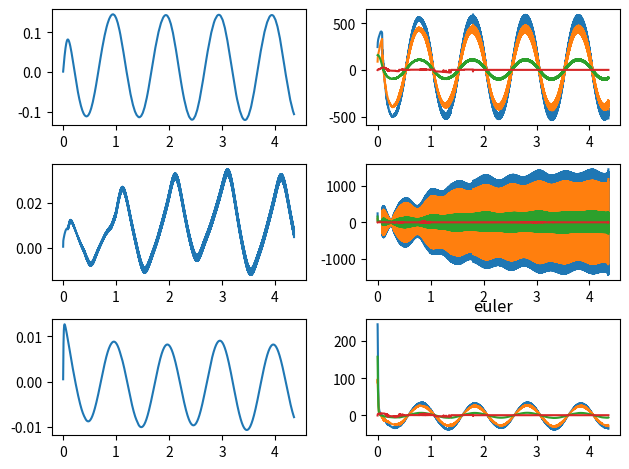

The script that saved this image:
# -*- coding: utf-8 -*-
"""
Created on Wed Dec  9 17:14:10 2020

[redacted]
"""
import numpy as np
import time
#import scipy.integrate as sp
from matplotlib import pyplot as plt


def system(t, q, p, l, g, tau):
    
    dq = np.empty((3, 2), dtype=np.float32)

    #dq = [[q1,q1_dot],[q2,q2_dot],[q3,q3_dot]]
    
    dq[:,[0]] = q[:,[1]]
    dq[:,[1]] = np.linalg.inv(M(t,q,p,l)) @ (tau - tau0(t) - np.dot(C(t,q,p,l), q[:,[1]]) - G(t,q,l,p,g) - F(t,q))

    return dq

def M(t, q, p, l):

    M = np.zeros((3,3), dtype=np.float32)

    M[0][0] = l[0]**2 * (p[0] + p[1]) + p[1] * l[1]**2 + 2 * p[0] * p[1] * np.cos(q[1][0])
    M[0][1] = p[1] * l[1]**2 + p[1] * l[0] * l[1] * np.cos(q[1][0])
    M[1][0] = M[0][1]
    M[1][1] = p[1] * l[1]**2
    M[2][2] = p[2]

    return M

def C(t, q, p, l):

    C = np.zeros((3,3), dtype=np.float32)

    C[0][0] = -p[1] * l[0] * l[1] * (2 * q[0][1] * q[1][1] + q[1][1]**2) * np.sin(q[1][0])
    C[1][0] = p[1] * l[0] * l[1] * q[0][1]**2 * np.sin(q[1][0])

    return C

def G(t, q, p, l, g):
    
    G = np.array([
        [(p[0] + p[1]) * g * l[0] * np.cos(q[0][0]) + p[1] * g * l[1] * np.cos(q[0][0] + q[1][0])],
        [p[1] * g * l[1] * np.cos(q[0][0] + q[1][0])],
        [-p[2] * g]],
        dtype=np.float32
    )

    return G

def F(t, q):

    F = np.array([
        [5*q[0][1] + 0.2 * np.sign(q[0][1])],
        [5*q[1][1] + 0.2 * np.sign(q[1][1])],
        [5*q[2][1] + 0.2 * np.sign(q[2][1])]],
        dtype=np.float32
    )

    return F
    
def qd(t):

    qd = np.array([
        [0.5*np.sin(2*np.pi*t), np.pi*np.cos(2*np.pi*t)], 
        [0.5*np.sin(2*np.pi*t), np.pi*np.cos(2*np.pi*t)], 
        [0.5*np.sin(2*np.pi*t), np.pi*np.cos(2*np.pi*t)]],
        dtype=np.float32
    )

    return qd

def tau0(t):
    
    tau0 = np.array([
        [2*np.sin(np.pi*t)],
        [2*np.sin(np.pi*t)],
        [2*np.sin(np.pi*t)]],
        dtype=np.float32
    )
    
    return tau0

def e_f(t, q):

    e = np.empty((3,2), dtype=np.float32)

    e = qd(t) - q

    return e

def s_f(e):

    s = np.empty((3,1), dtype=np.float32)

    s = e[:,[1]] + (5 * np.identity(3, dtype=np.float32)) @ e[:,[0]]

    return s

def x_f(t, q, s):

    x = np.empty((15,1), dtype=np.float32)

    x = np.concatenate([q.T.reshape(-1,1), qd(t).T.reshape(-1,1), s])

    return x

def xji_f(t, x, xold, odot, co, ro):

    xji = np.empty((15,5), dtype=np.float32)

    xji = x + odot * np.exp(A_f(t,xold,co,ro))

    return xji

def A_f(t, xji, co, ro):

    A = np.empty((15,5), dtype=np.float32)

    A = -(co**2) * ((xji - ro)**2)

    return A

def mu_f(A):

    mu = np.empty((1,5), dtype=np.float32)

    mu = np.prod((1 + A) * np.exp(A), axis=0)

    #muji = (1 + A) * np.exp(A)

    return mu

def muji_f(A):

    muji = (1 + A) * np.exp(A)

    return muji

def y(A, W):

    #y = np.empty((3,1), dtype=np.float32)

    y = W.T @ mu_f(A).reshape(5,1)

    return y

def omega_f(odot, co, ro, W):

    omega = np.array([
        [1],
        [np.linalg.norm(odot)],
        [np.linalg.norm(co)],
        [np.linalg.norm(ro)],
        [np.linalg.norm(W)]],
        dtype=np.float32
    )

    return omega

def taus(s, beta, zeta, omega):

    taus = ((beta.T @ omega)**2 / (np.linalg.norm(s) * beta.T @ omega + zeta)) * s

    return taus

def tau_f(s, A, beta, zeta, omega):
    
    tau = np.empty((3,1), dtype=np.float32)

    K = 100 * np.identity(3, dtype=np.float32)

    tau = taus(s,beta,zeta,omega) + K @ s + y(A,W)

    return tau    

def B_f(x, Aold, odot, ro):

    B = x + odot * np.exp(Aold) - ro

    return B    

def bk_f(mu, muji, A, Aold, B, co):

    bk = np.empty((5,75), dtype=np.float32)

    dmuji =(2 + A) * np.exp(A) *(-2 * co**2 * np.exp(Aold) * B)

    x = mu * dmuji / muji

    zeros0 = np.zeros((15,5), dtype=np.float32) 
    zeros1 = np.zeros((15,5), dtype=np.float32) 
    zeros2 = np.zeros((15,5), dtype=np.float32) 
    zeros3 = np.zeros((15,5), dtype=np.float32) 
    zeros4 = np.zeros((15,5), dtype=np.float32) 

    zeros0[:,[0]] = x[:,[0]]
    zeros1[:,[1]] = x[:,[1]]
    zeros2[:,[2]] = x[:,[2]]
    zeros3[:,[3]] = x[:,[3]]
    zeros4[:,[4]] = x[:,[4]]

    bk[0] = zeros0.T.reshape(1,-1)
    bk[1] = zeros1.T.reshape(1,-1)
    bk[2] = zeros2.T.reshape(1,-1)
    bk[3] = zeros3.T.reshape(1,-1)
    bk[4] = zeros4.T.reshape(1,-1)

    return bk.T

def ek_f(mu, muji, A, Aold, B ,odot, co, ro, xold):

    ek = np.empty((5,75), dtype=np.float32)

    dmuji =(2 + A) * np.exp(A) *(-2 * co * B**2 -2 * co**2 * B *(-2 * odot * co * (xold - ro)**2 ) * np.exp(Aold))

    x = mu * dmuji / muji

    zeros0 = np.zeros((15,5), dtype=np.float32) 
    zeros1 = np.zeros((15,5), dtype=np.float32) 
    zeros2 = np.zeros((15,5), dtype=np.float32) 
    zeros3 = np.zeros((15,5), dtype=np.float32) 
    zeros4 = np.zeros((15,5), dtype=np.float32) 

    zeros0[:,[0]] = x[:,[0]]
    zeros1[:,[1]] = x[:,[1]]
    zeros2[:,[2]] = x[:,[2]]
    zeros3[:,[3]] = x[:,[3]]
    zeros4[:,[4]] = x[:,[4]]

    ek[0] = zeros0.T.reshape(1,-1)
    ek[1] = zeros1.T.reshape(1,-1)
    ek[2] = zeros2.T.reshape(1,-1)
    ek[3] = zeros3.T.reshape(1,-1)
    ek[4] = zeros4.T.reshape(1,-1)

    return ek.T

def gk_f(mu, muji, A, Aold, B ,odot, co, ro):

    gk = np.empty((5,75), dtype=np.float32)

    dmuji =(2 + A) * np.exp(A) *(-2 * co**2 * B * (-1 -2 * odot * co**2 * ro * np.exp(Aold)))

    x = mu * dmuji / muji

    zeros0 = np.zeros((15,5), dtype=np.float32) 
    zeros1 = np.zeros((15,5), dtype=np.float32) 
    zeros2 = np.zeros((15,5), dtype=np.float32) 
    zeros3 = np.zeros((15,5), dtype=np.float32) 
    zeros4 = np.zeros((15,5), dtype=np.float32) 

    zeros0[:,[0]] = x[:,[0]]
    zeros1[:,[1]] = x[:,[1]]
    zeros2[:,[2]] = x[:,[2]]
    zeros3[:,[3]] = x[:,[3]]
    zeros4[:,[4]] = x[:,[4]]

    gk[0] = zeros0.T.reshape(1,-1)
    gk[1] = zeros1.T.reshape(1,-1)
    gk[2] = zeros2.T.reshape(1,-1)
    gk[3] = zeros3.T.reshape(1,-1)
    gk[4] = zeros4.T.reshape(1,-1)

    return gk.T

def rungekutta(t, q, xold, p, l, g, odot, co, ro, W, beta, zeta):
    
    e = e_f(t,q)
    s = s_f(e)
    x = x_f(t,q,s)
    xji = xji_f(t,x,xold,odot,co,ro)
    A = A_f(t,xji,co,ro)
    omega = omega_f(odot,co,ro,W)
    tau = tau_f(s,A,beta,zeta,omega)
    
    return system(t,q,p,l,g,tau)

alpha_w = 50 * np.identity(5, dtype=np.float32)
alpha_odot = 20 * np.identity(75, dtype=np.float32)
alpha_co = 20 * np.identity(75, dtype=np.float32)
alpha_ro = 20 * np.identity(75, dtype=np.float32)
alpha_beta = 0.001 * np.identity(5, dtype=np.float32)
alpha_zeta = 0.1

zeta = 1
omega = np.ones((5,1), dtype=np.float32)

p = np.array([4, 3, 1.5])
l = np.array([0.4, 0.3, 0.2])
g = 10


beta = 20 * np.array([
    [1],
    [1],
    [1],
    [1],
    [1]],
    dtype=np.float32
)

t = 0.0
end = 20
step = 0.001
i = 0

m = -0.001
n = 0.5
q = np.array([
    [m * 0.5, n * np.pi],
    [m * 0.5, n * np.pi],
    [m * 0.5, n * np.pi]],
    dtype=np.float32
)
xold = np.array([[m*0.5,m*0.5,m*0.5,n*np.pi,n*np.pi,n*np.pi,0,0,0,np.pi,np.pi,np.pi,(1-n)*np.pi-m*2.5,(1-n)*np.pi-m*2.5,(1-n)*np.pi-m*2.5]], dtype=np.float32).reshape(-1,1)

"""
q = np.zeros((3,2), dtype=np.float32)
xold = np.array([[0,0,0,0,0,0,0,0,0,np.pi,np.pi,np.pi,np.pi,np.pi,np.pi]], dtype=np.float32).reshape(-1,1)


q = np.array([
    [0, np.pi],
    [0, np.pi],
    [0, np.pi]],
    dtype=np.float32
)
xold = np.array([[0,0,0,np.pi,np.pi,np.pi,0,0,0,np.pi,np.pi,np.pi,0,0,0]], dtype=np.float32).reshape(-1,1)
"""


W = 1 * np.random.randn(5,3)
odot = 0.1 * np.random.randn(15,5)
co = 0.1 * np.random.randn(15,5)
ro = 0.1 * np.random.randn(15,5)

#beta = np.random.randn(5,1)

#q_data = np.empty((1,6), dtype=np.float32)
#e_data = np.empty((1,6), dtype=np.float32)

q3_data = []
qd3_data = []
e1_data = []
e2_data = []
e3_data = []
e4_data = []
e5_data = []
e6_data = []
e7_data = []
e8_data = []
e9_data = []
e10_data = []
e11_data = []
e12_data = []
e13_data = []
e14_data = []
e15_data = []
t_data = []

start = time.time()

while t < end:

    e = e_f(t,q)
    s = s_f(e)
    x = x_f(t,q,s)
    xji = xji_f(t,x,xold,odot,co,ro)
    A = A_f(t,xji,co,ro)
    Aold = A_f(t,xold, co,ro)
    B = B_f(x,Aold,odot,ro)
    mu = mu_f(A)
    muji = muji_f(A)
    omega = omega_f(odot,co,ro,W)
    tau = tau_f(s,A,beta,zeta,omega)
    bk = bk_f(mu,muji,A,Aold,B,co)
    ek = ek_f(mu,muji,A,Aold,B,odot,co,ro,xold)
    gk = gk_f(mu,muji,A,Aold,B,odot,co,ro)

    xold = x
    qold = q
    """
    taus(s,beta,zeta,omega)[]
    (100 * np.identity(3, dtype=np.float32)@s)[]
    y(A,W)[]
    """
    q3_data.append(x[2][0])
    qd3_data.append(0.5*np.sin(2*np.pi*t))
    e1_data.append(e[0][0])
    e2_data.append(e[1][0])
    e3_data.append(e[2][0])
    e4_data.append(tau[0])
    e5_data.append(tau[1])
    e6_data.append(tau[2])
    e7_data.append(taus(s,beta,zeta,omega)[0])
    e8_data.append(taus(s,beta,zeta,omega)[1])
    e9_data.append(taus(s,beta,zeta,omega)[2])
    e10_data.append((100 * np.identity(3, dtype=np.float32)@s)[0])
    e11_data.append((100 * np.identity(3, dtype=np.float32)@s)[1])
    e12_data.append((100 * np.identity(3, dtype=np.float32)@s)[2])
    e13_data.append(y(A,W)[0])
    e14_data.append(y(A,W)[1])
    e15_data.append(y(A,W)[2])
    t_data.append(t)
    """
    #rungekutta_start
    k1 = system(t,q,p,l,g,tau)
    t_k2 = t + step/2
    q_k2 = q + (step/2) * k1
    e_k2 = e_f(t_k2,q_k2)
    s_k2 = s_f(e_k2)
    xold_k2 = (x - xold) / 2
    k2 = rungekutta(t_k2,q_k2,xold_k2,p,l,g,odot,co,ro,W,beta,zeta)
    t_k3 = t + step/2
    q_k3 = q + (step/2) * k2
    e_k3 = e_f(t_k3,q_k3)
    s_k3 = s_f(e_k3)
    xold_k3 = (x - xold) / 2
    k3 = rungekutta(t_k3,q_k3,xold_k3,p,l,g,odot,co,ro,W,beta,zeta)
    t_k4 = t + step
    q_k4 = q + step * k3
    e_k4 = e_f(t_k4,q_k4)
    s_k4 = s_f(e_k4)
    xold_k4 = x
    k4 = rungekutta(t_k4,q_k4,xold_k4,p,l,g,odot,co,ro,W,beta,zeta)

    

    q += (step / 6) * (k1 + 2 * k2 + 2 * k3 + k4)
    #rungekutta_end
    """
    q += step * system(t,q,p,l,g,tau)
    W += step * alpha_w @ (mu.reshape(5,1) - bk.T @ odot.T.reshape(-1,1) - ek.T @ co.T.reshape(-1,1) - gk.T @ ro.T.reshape(-1,1)) @ s.T
    odot += (step * alpha_odot @ bk @ W @ s).reshape(5,15).T
    co += (step * alpha_co @ ek @ W @ s).reshape(5,15).T
    ro += (step * alpha_ro @ gk @ W @ s).reshape(5,15).T
    beta += step * np.linalg.norm(s) * alpha_beta @ omega
    zeta += -step * alpha_zeta * zeta

    t += step
    i += 1
    if i%1000 == 0:
        print(round(100*t/end, 1),"%",i,round(time.time()-start, 1),"s")


print("W")
print(np.round(W,2))
print("odot")
print(np.round(odot,2))
print("co")
print(np.round(co,2))
print("ro")
print(np.round(ro,2))
print("beta")
print(beta)
print("zeta")
print(zeta)
print("beta")
print(np.linalg.norm(W.T @ bk.T))
print(np.linalg.norm(W.T @ ek.T))
print(np.linalg.norm(W.T @ gk.T))
print(np.linalg.norm(bk.T @ odot.T.reshape(-1,1) + ek.T @ co.T.reshape(-1,1) + gk.T @ ro.T.reshape(-1,1)))

fig = plt.figure()

ax1 = fig.add_subplot(3,2,1)
ax2 = fig.add_subplot(3,2,2)
ax3 = fig.add_subplot(3,2,3)
ax4 = fig.add_subplot(3,2,4)
ax5 = fig.add_subplot(3,2,5)
ax6 = fig.add_subplot(3,2,6)

ax1.plot(t_data, e1_data)
ax3.plot(t_data, e2_data)
ax5.plot(t_data, e3_data)
ax2.plot(t_data, e4_data)
ax4.plot(t_data, e5_data)
ax6.plot(t_data, e6_data)
ax2.plot(t_data, e7_data)
ax4.plot(t_data, e8_data)
ax6.plot(t_data, e9_data)
ax2.plot(t_data, e10_data)
ax4.plot(t_data, e11_data)
ax6.plot(t_data, e12_data)
ax2.plot(t_data, e13_data)
ax4.plot(t_data, e14_data)
ax6.plot(t_data, e15_data)

fig.tight_layout()

plt.title("euler")
plt.show()